Photos from the image-classification dataset "data" in the GitHub repository michaelgruenstaeudl/Image-Classification-with-CNNs-for-Plant-Anatomy. Its 2 classes are: dicot, monocot.

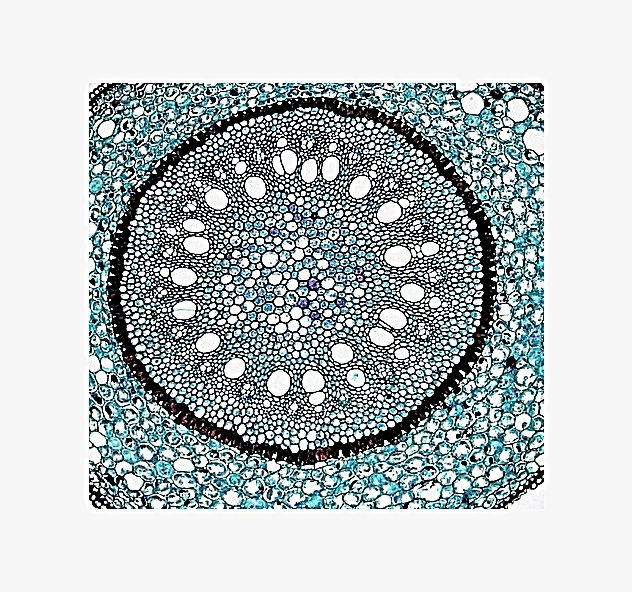
Label: monocot

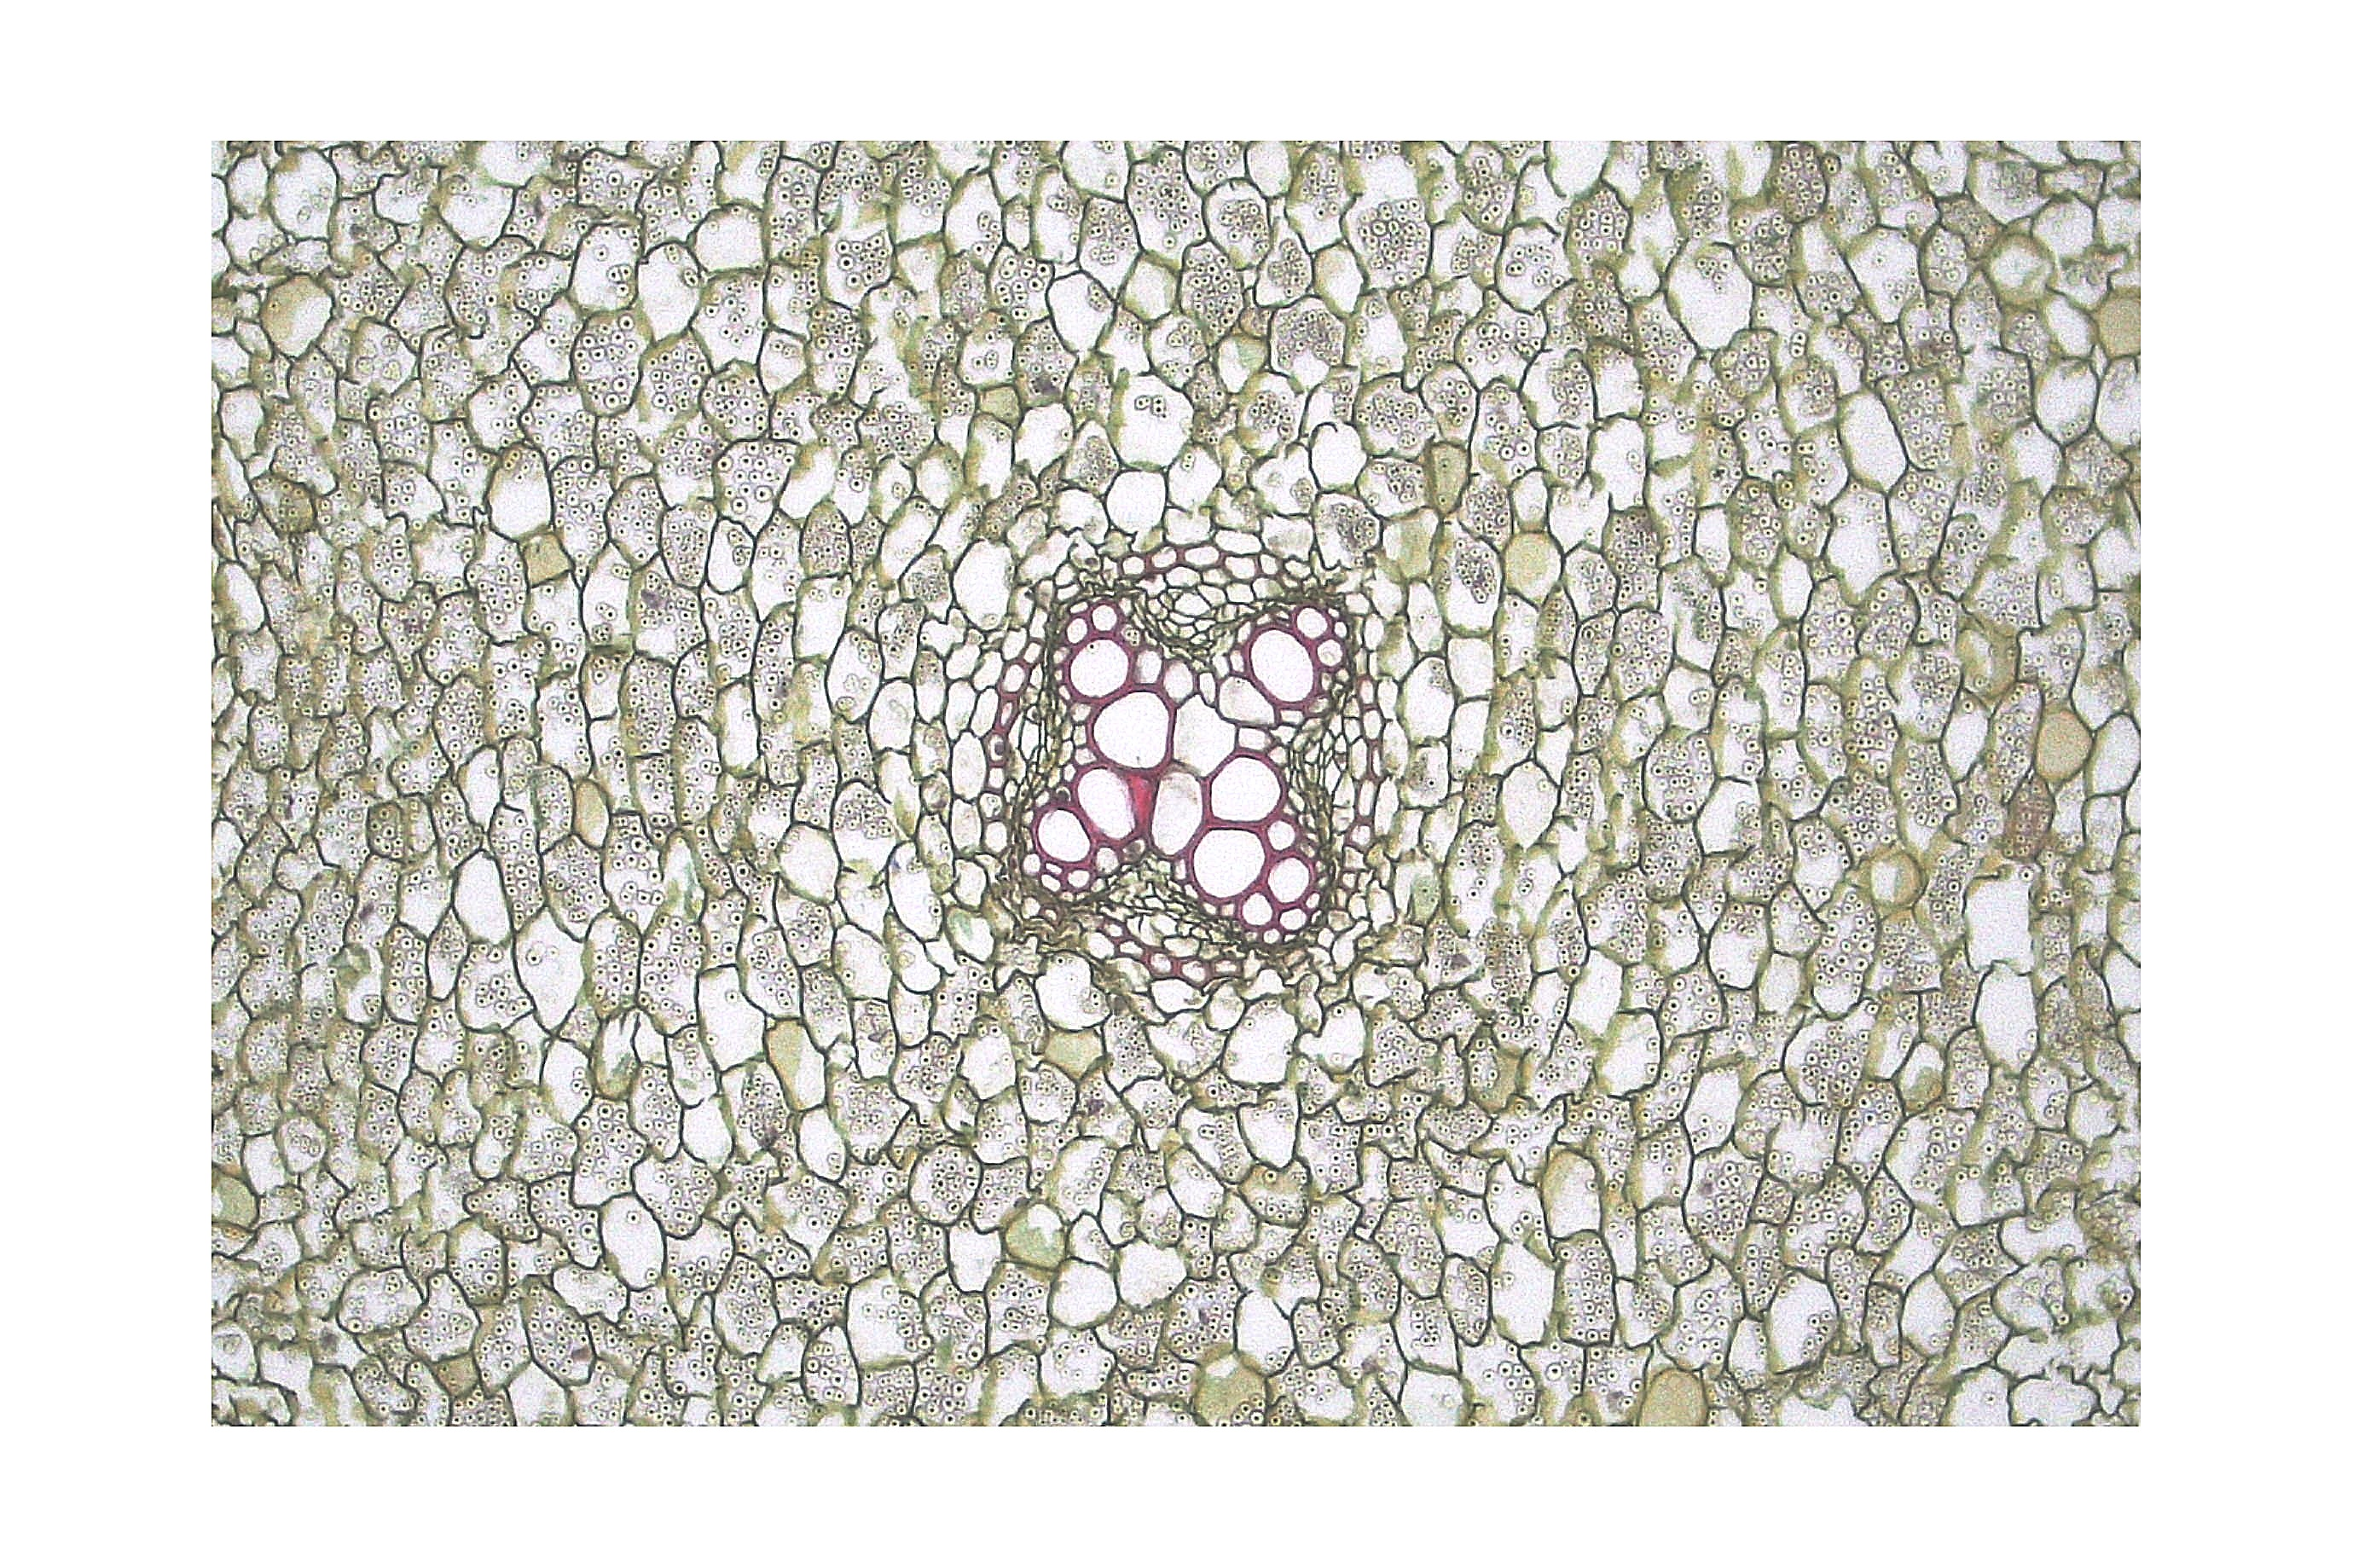
Label: dicot

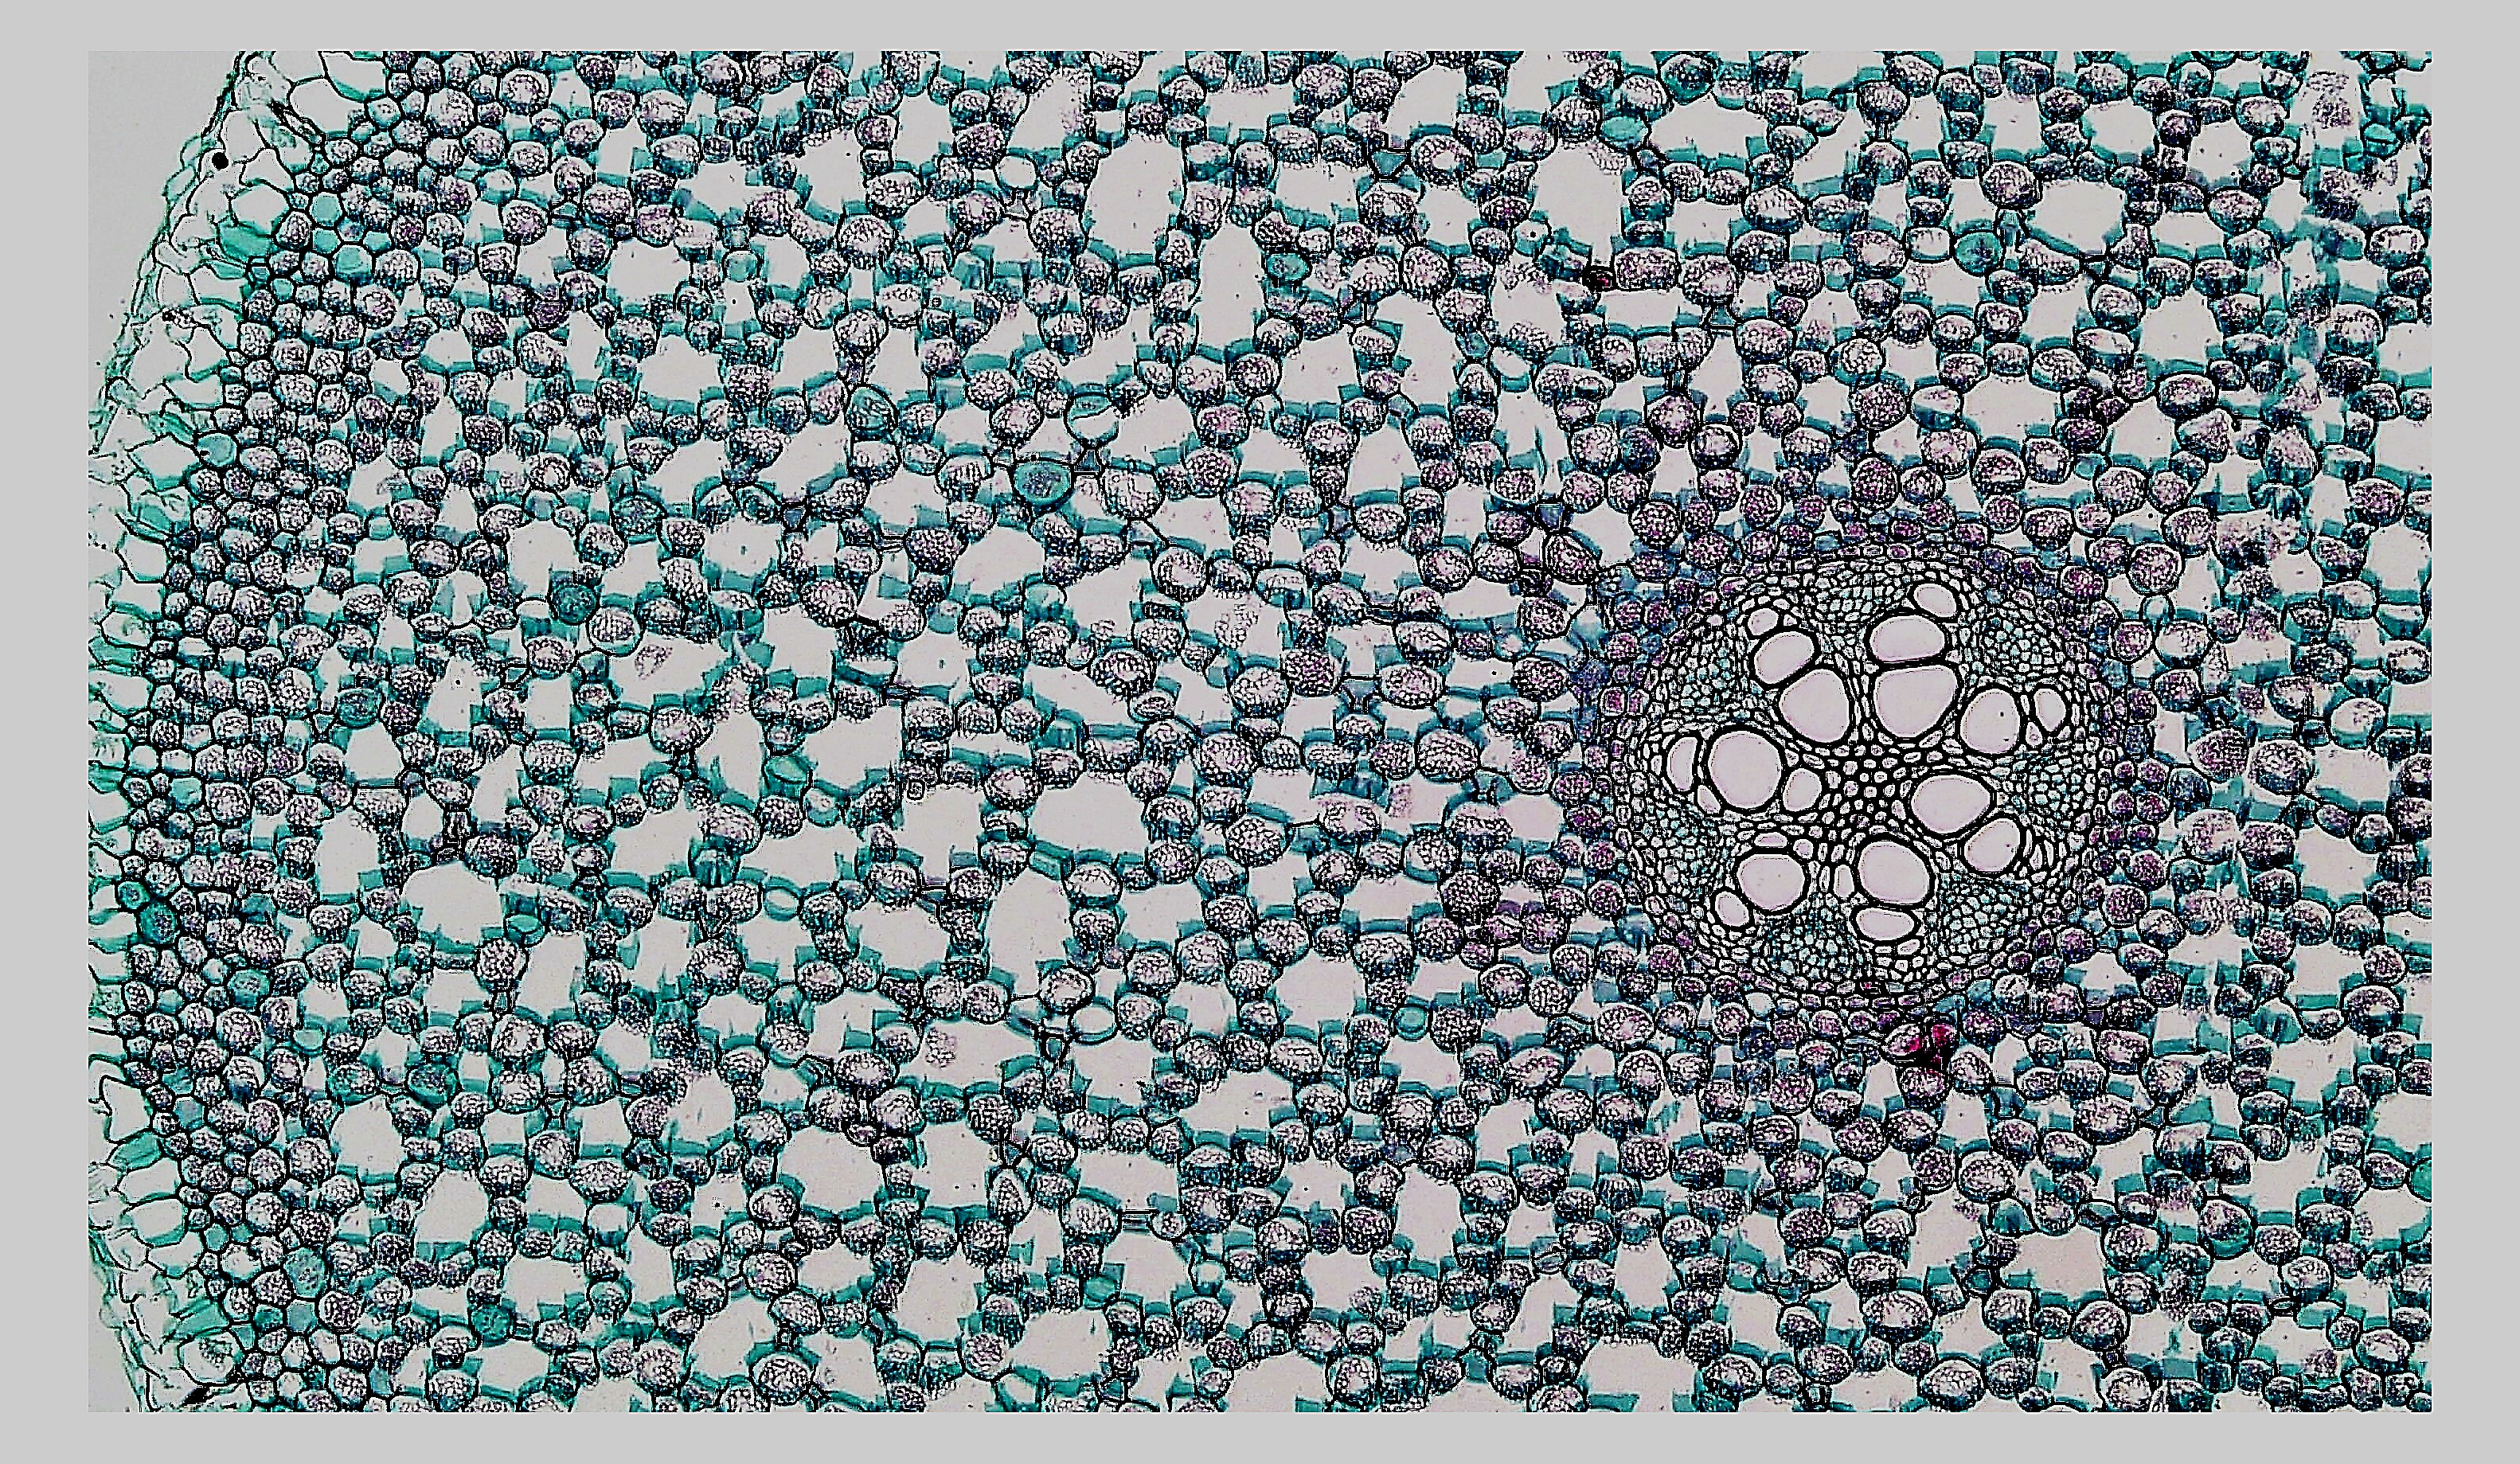
Label: monocot

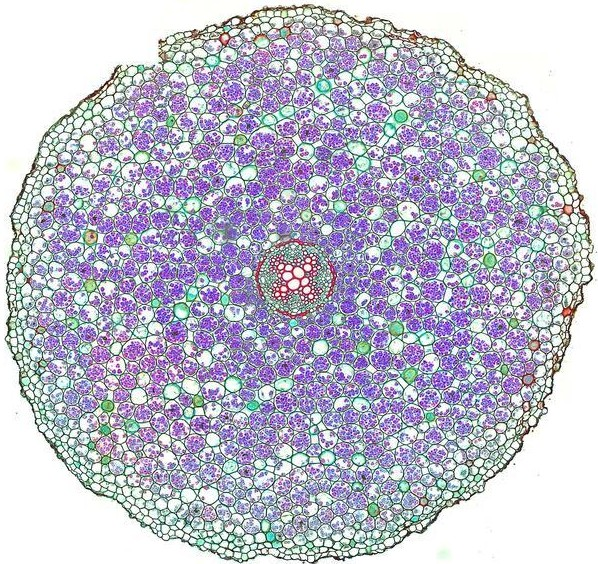
Label: dicot

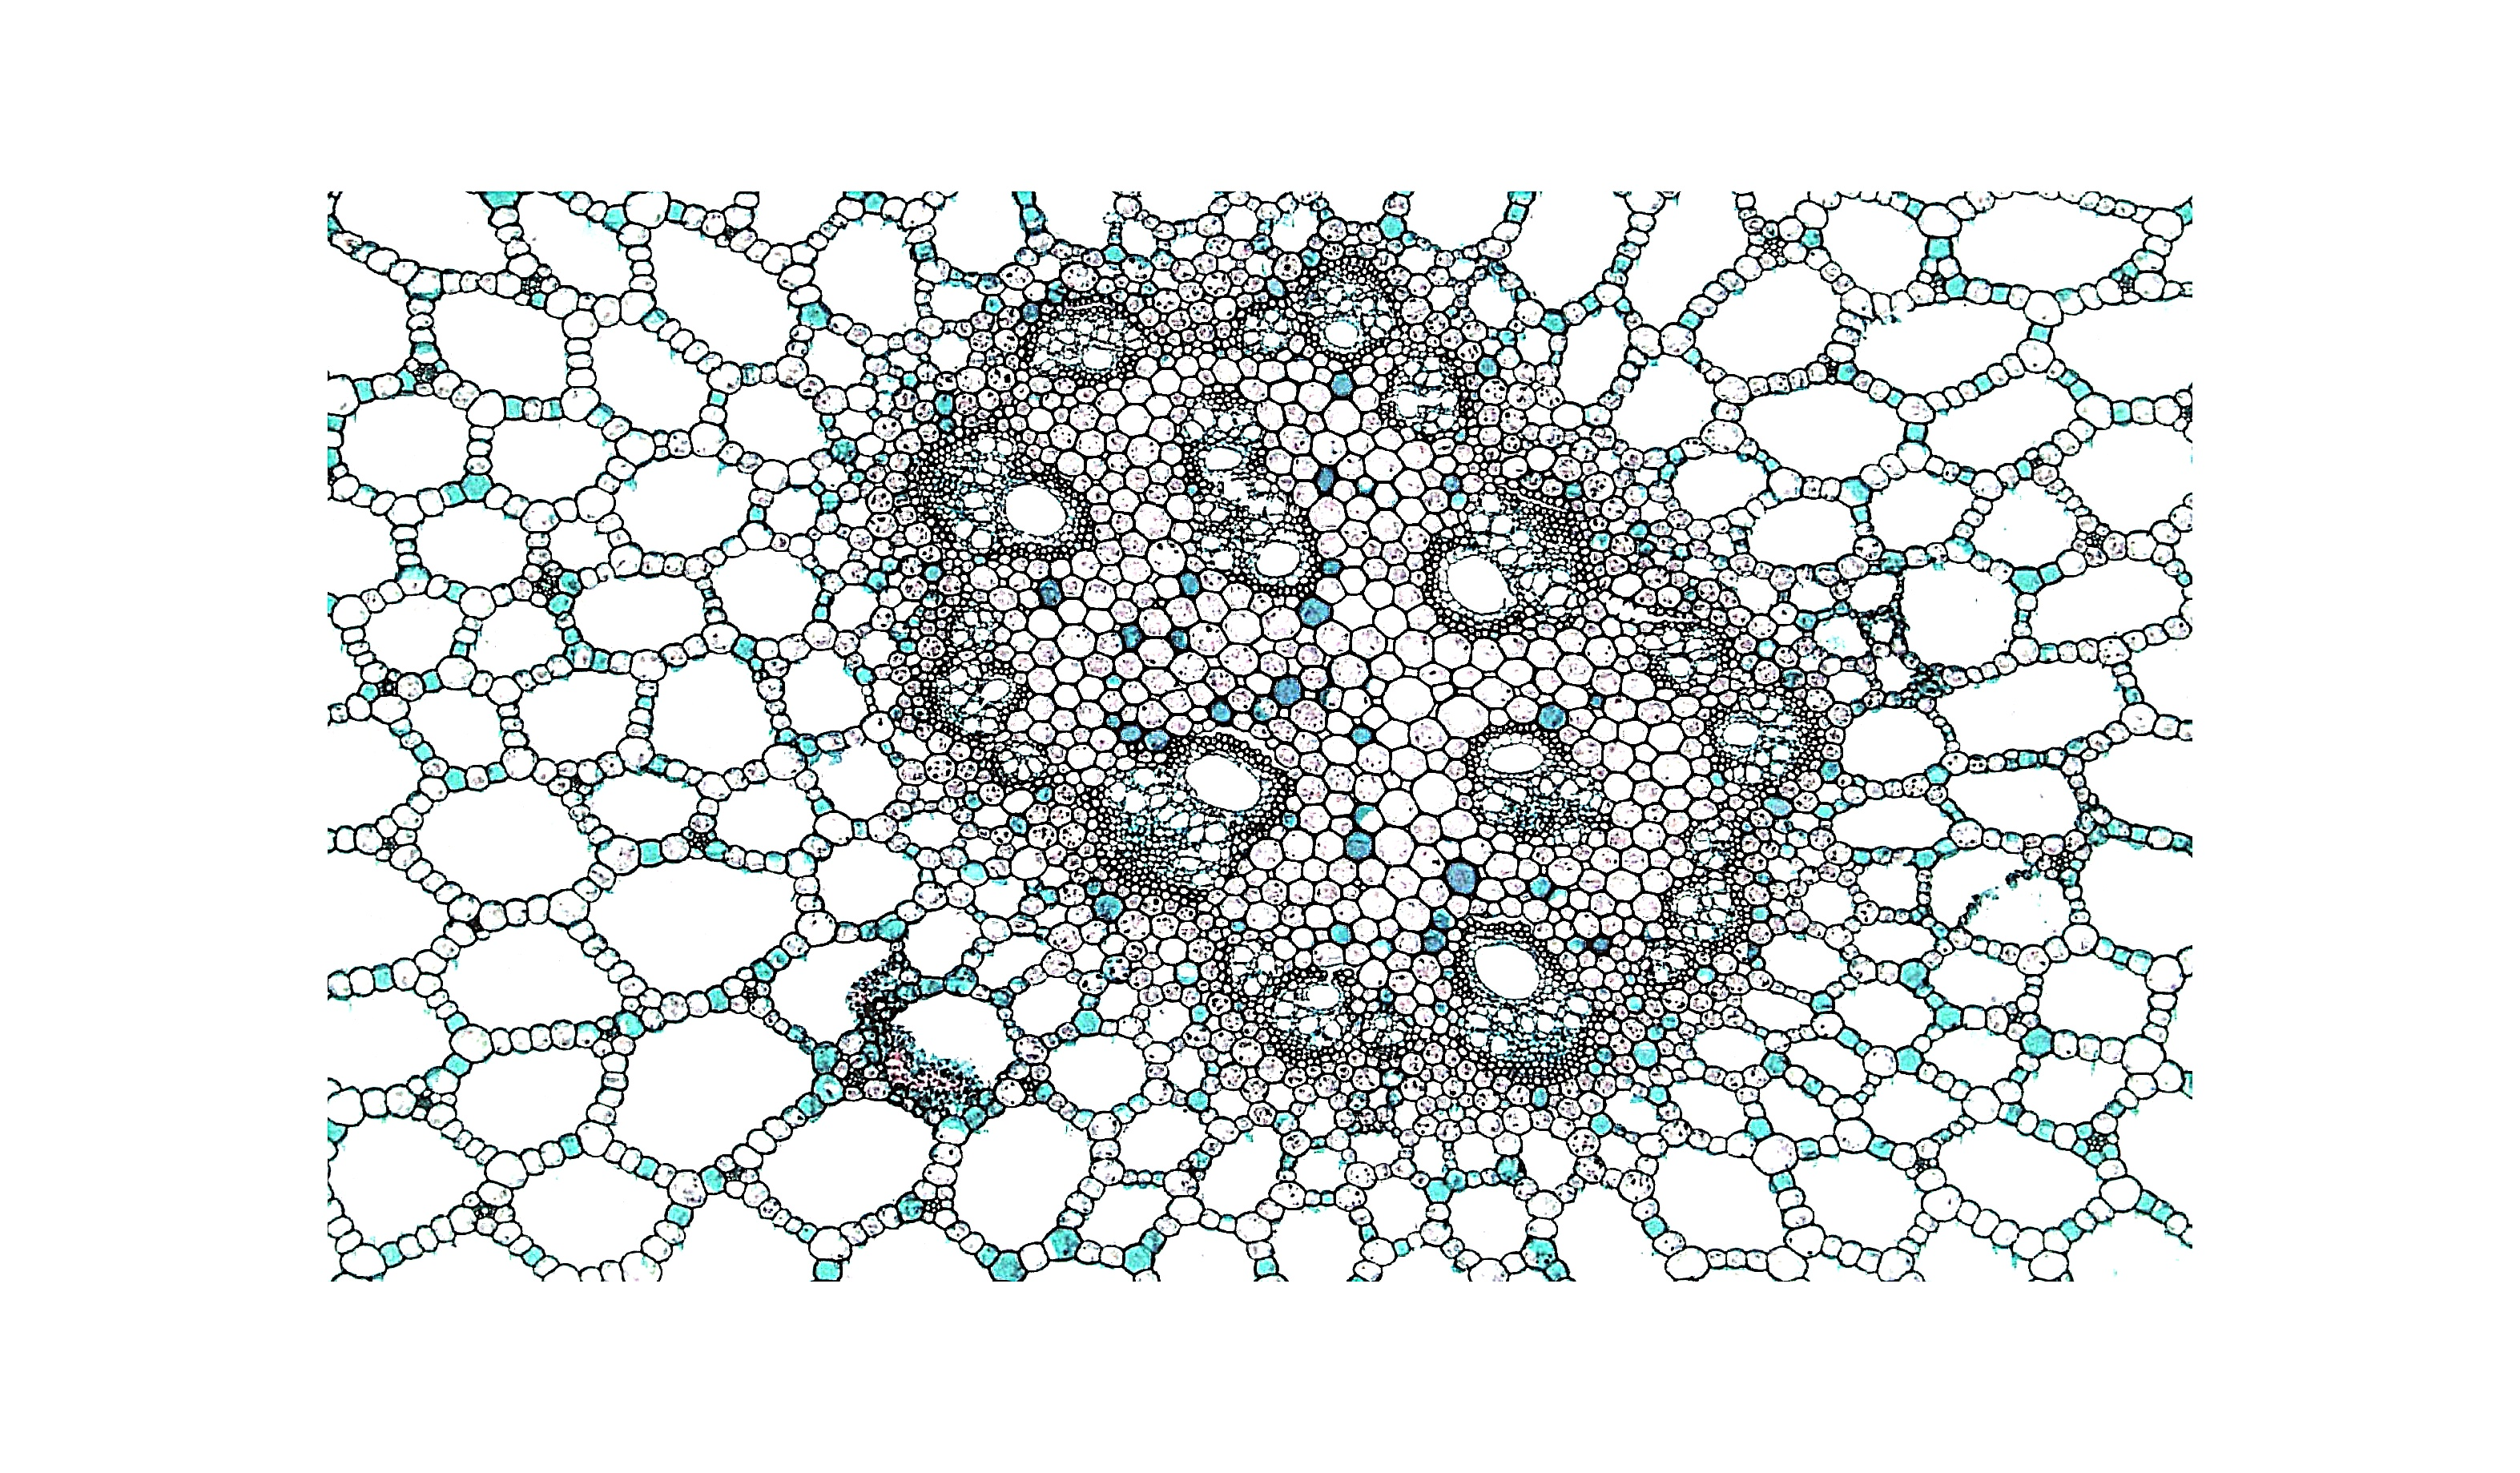
Label: monocot

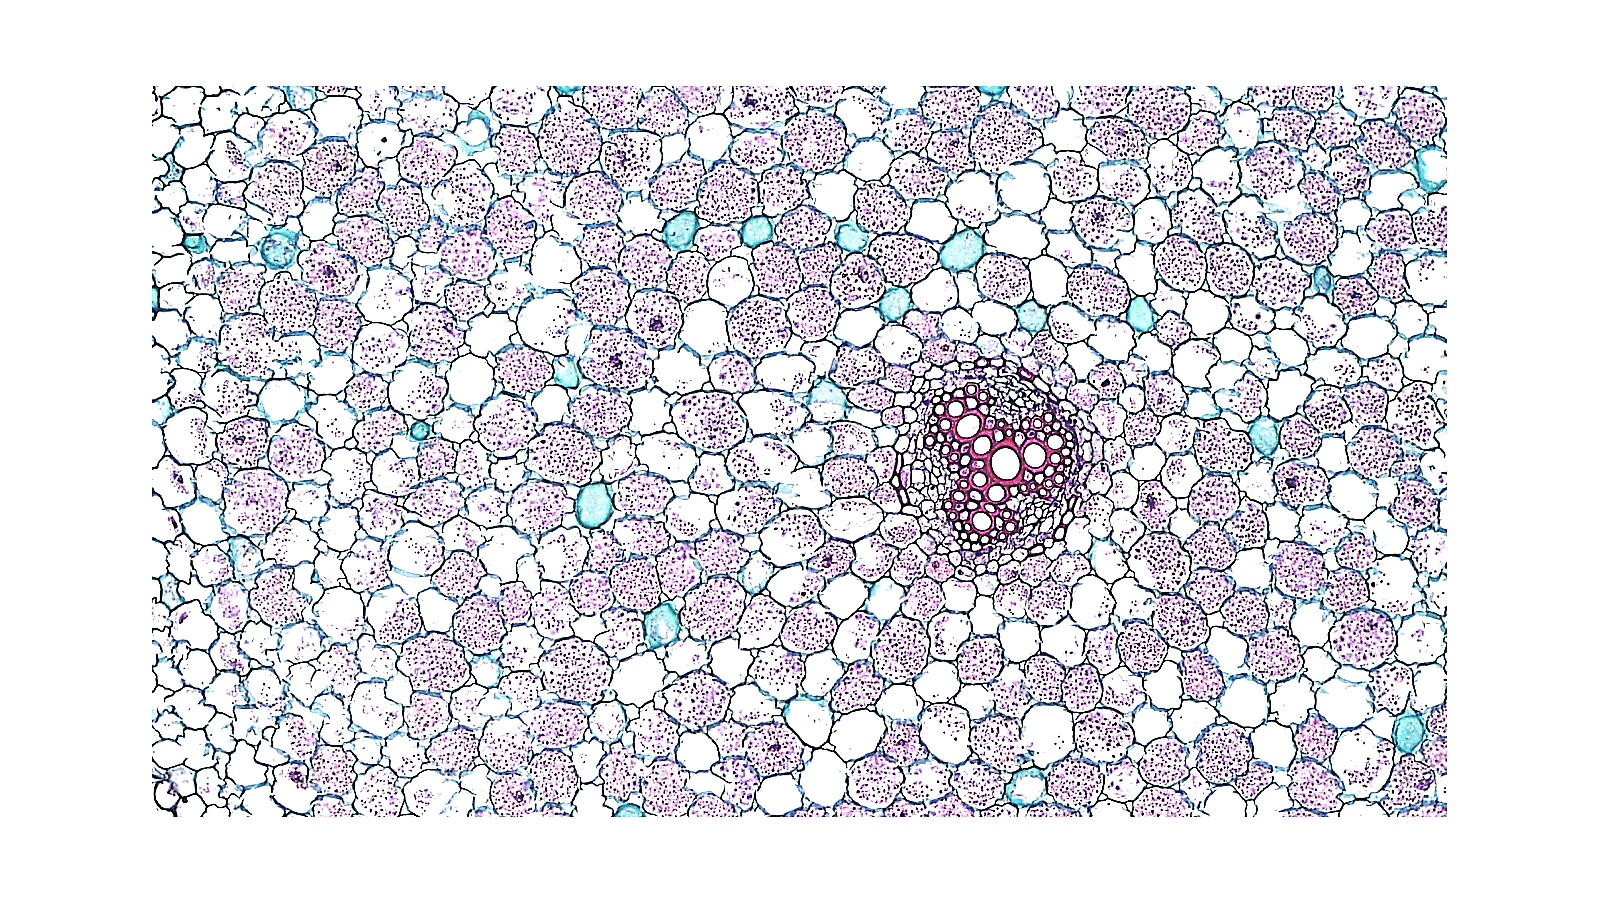
Label: dicot
